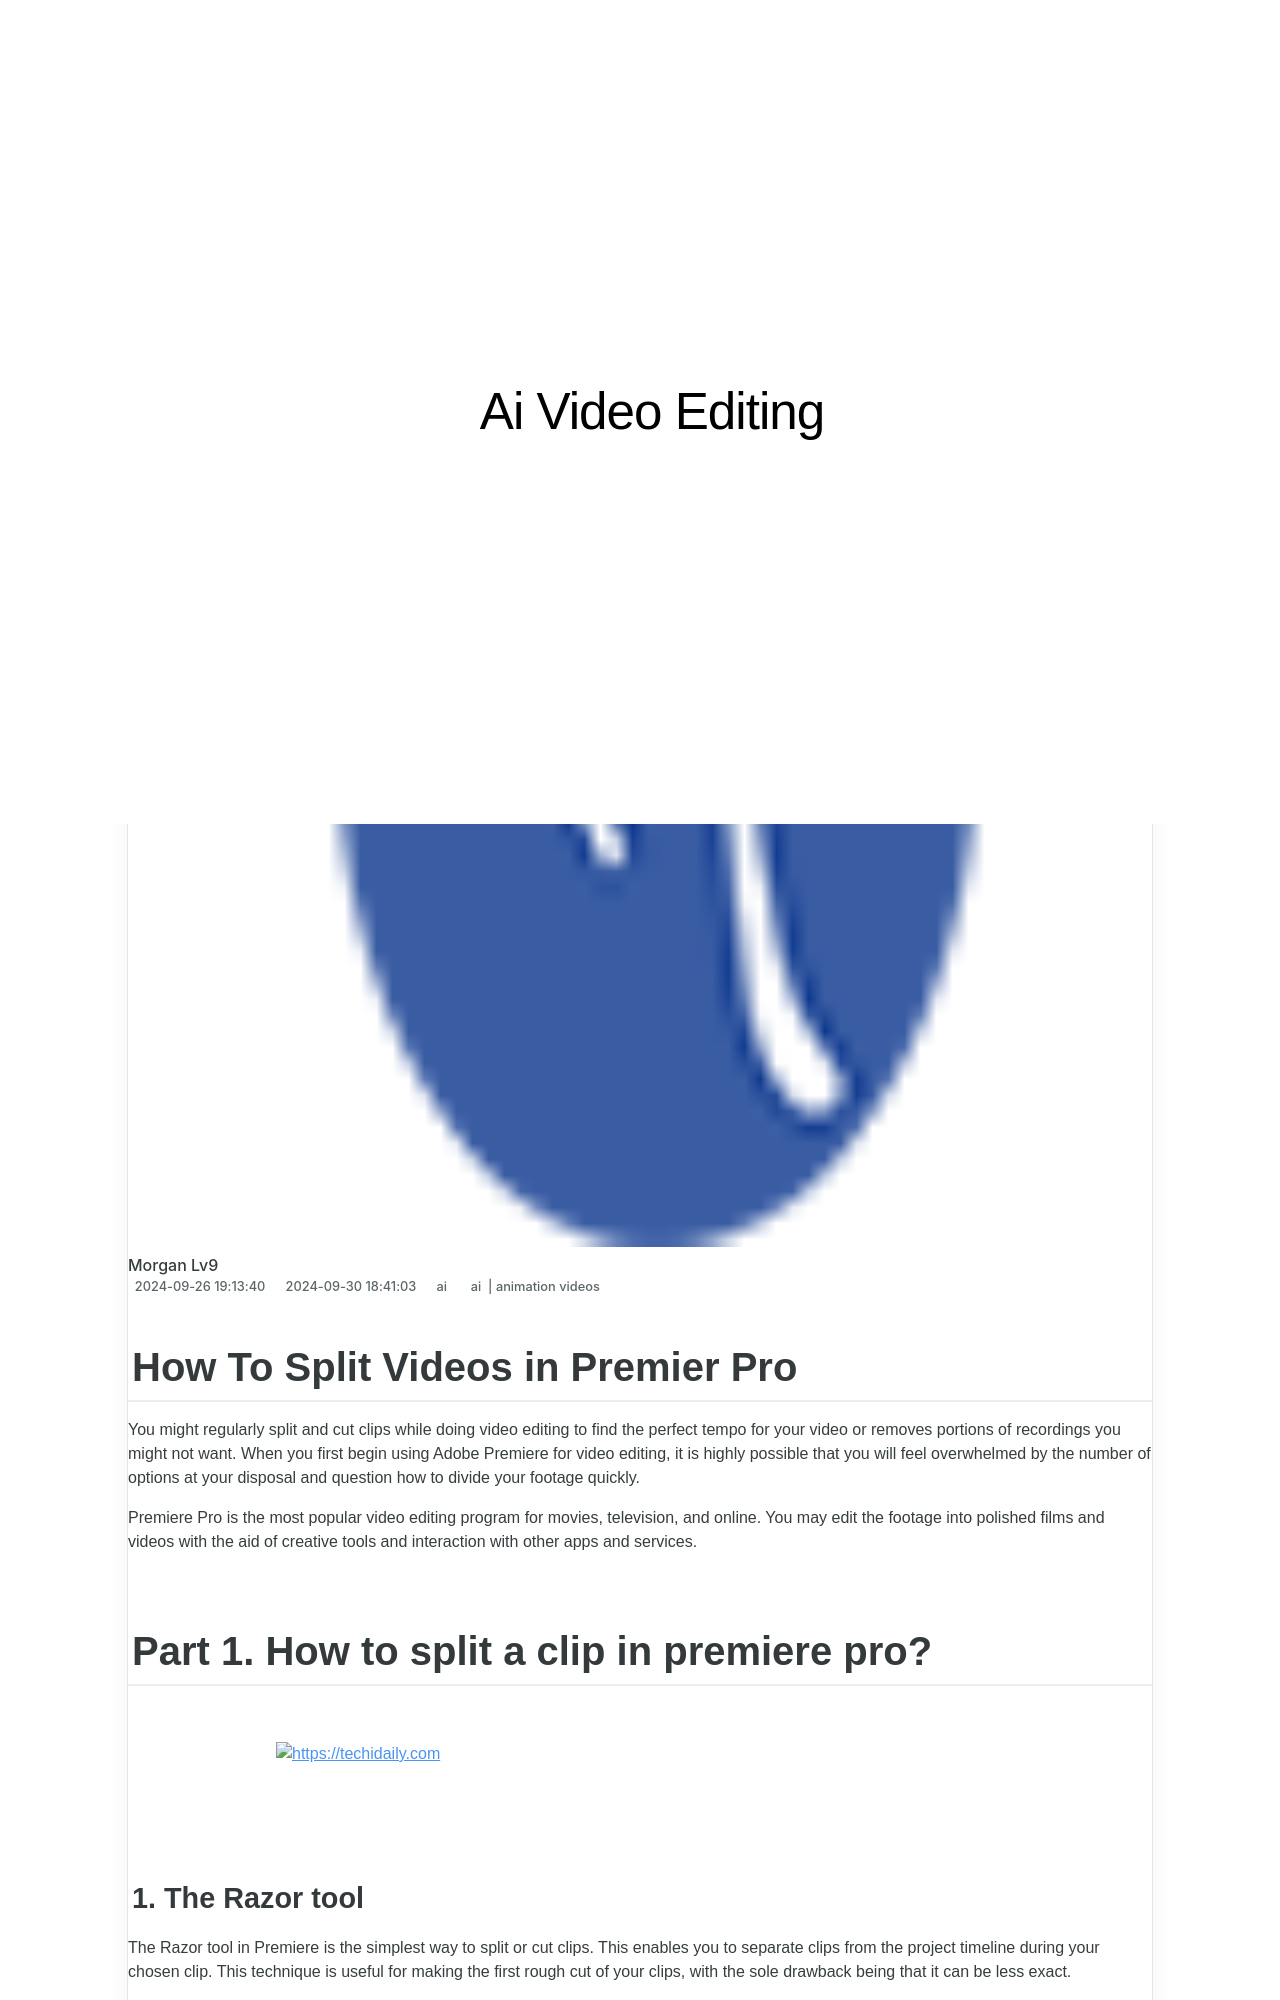

repository: techidaily/site-ai-video-editing · page: new-2024-approved-how-to-split-videos-in-premier-pro/index.html · generator: jekyll

---
title: New 2024 Approved How To Split Videos in Premier Pro
date: 2024-09-26T19:13:40.716Z
updated: 2024-09-30T18:41:03.127Z
tags: 
  - ai
  - animation videos
categories: 
  - ai
description: This Article Describes New 2024 Approved How To Split Videos in Premier Pro
excerpt: This Article Describes New 2024 Approved How To Split Videos in Premier Pro
keywords: how to split videos in premier pro,how to overlay video in premiere pro,how to remove background from a video in premier pro,ai animation how to split videos in premier pro,split audio from video in premiere pro,how to mirror a video clip in premiere pro,how to split a clip in premiere pro
thumbnail: https://thmb.techidaily.com/fff656b551e024a92bec77f08e34169fdbb7972daf3e003aecf76e9fd40fed20.jpg
---

## How To Split Videos in Premier Pro

You might regularly split and cut clips while doing video editing to find the perfect tempo for your video or removes portions of recordings you might not want. When you first begin using Adobe Premiere for video editing, it is highly possible that you will feel overwhelmed by the number of options at your disposal and question how to divide your footage quickly.

Premiere Pro is the most popular video editing program for movies, television, and online. You may edit the footage into polished films and videos with the aid of creative tools and interaction with other apps and services.

## Part 1\. How to split a clip in premiere pro?

<!-- affiliate ads begin -->
<a href="https://smilemakers.pxf.io/c/5597632/2123901/26106" target="_top" id="2123901">
  <img src="//a.impactradius-go.com/display-ad/26106-2123901" border="0" alt="https://techidaily.com" width="728" height="90"/>
</a>
<img height="0" width="0" src="https://smilemakers.pxf.io/i/5597632/2123901/26106" style="position:absolute;visibility:hidden;" border="0" />
<!-- affiliate ads end -->
